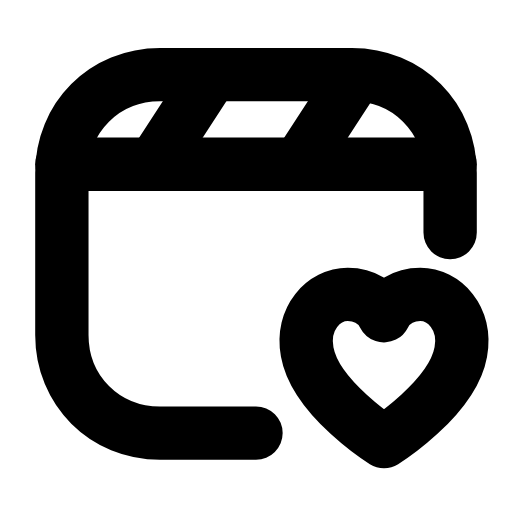
t = 0.00 s
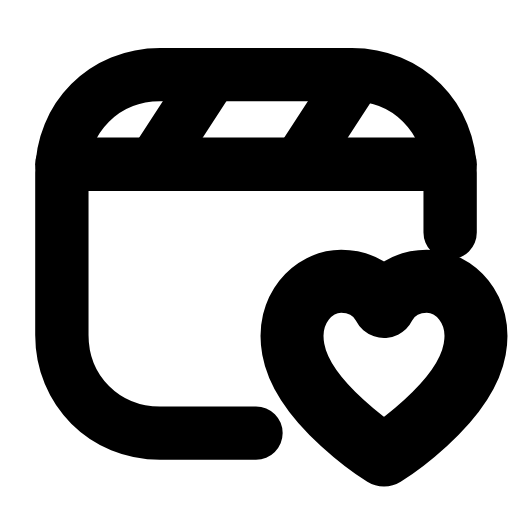
t = 0.23 s
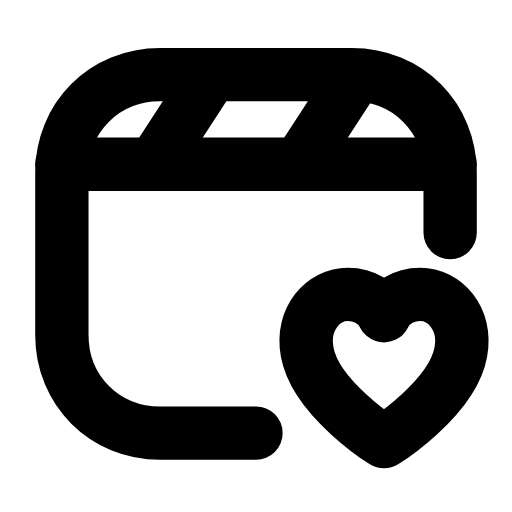
t = 0.47 s
t = 0.68 s: frame unchanged from t = 0.00 s, image omitted
t = 0.92 s: frame unchanged from t = 0.00 s, image omitted
t = 1.17 s: frame unchanged from t = 0.00 s, image omitted

The animated SVG that drew these frames (rendered in a browser with its animation timeline set to each time). Animation: 1 SMIL element (animateTransform=1); one cycle of 1.40 s, repeats indefinitely.

<svg xmlns="http://www.w3.org/2000/svg" width="24" height="24" viewBox="0 0 24 24" fill="none"><g transform="translate(0 -0.5)"><path stroke="currentColor" stroke-width="2.5" stroke-linecap="round" stroke-linejoin="round" fill="none" d="M12 20.8L7.5 20.8C4.9 20.8 2.9 18.8 2.9 16.2L2.9 8.6C2.9 6 4.9 4 7.5 4L16.5 4C19.1 4 21.1 6 21.1 8.6L21.1 11.4"></path><line stroke="currentColor" stroke-width="2.5" stroke-linecap="round" stroke-linejoin="round" fill="none" x1="2.9" y1="8.2" x2="21.1" y2="8.2"></line><path stroke="currentColor" stroke-width="2.5" stroke-linecap="round" stroke-linejoin="round" fill="none" d="M9.8 4.2L7.2 8.2M16.6 4.2L14 8.2"></path><g transform="translate(18 17.7)"><g><animateTransform attributeName="transform" type="scale" values="1;1;1.22;1;1;1;1;1.22;1;1;1" keyTimes="0;0.135;0.2475;0.36;0.45;0.6;0.66;0.735;0.81;0.9;1" dur="1.4s" repeatCount="indefinite" calcMode="spline" keySplines="0.16 1 0.3 1;0.16 1 0.3 1;0.16 1 0.3 1;0.16 1 0.3 1;0.16 1 0.3 1;0.16 1 0.3 1;0.16 1 0.3 1;0.16 1 0.3 1;0.16 1 0.3 1;0.16 1 0.3 1"/><g transform="translate(-18 -17.7)"><g><path stroke="currentColor" stroke-width="2.5" stroke-linecap="round" stroke-linejoin="round" fill="none" d="M18 21.2S14.8 19.2 14.4 17C14.1 15.4 15.2 14.3 16.3 14.3C17.1 14.3 17.7 14.7 18 15.3C18.3 14.7 18.9 14.3 19.7 14.3C20.8 14.3 21.9 15.4 21.6 17C21.2 19.2 18 21.2 18 21.2Z"></path></g></g></g></g></g></svg>
